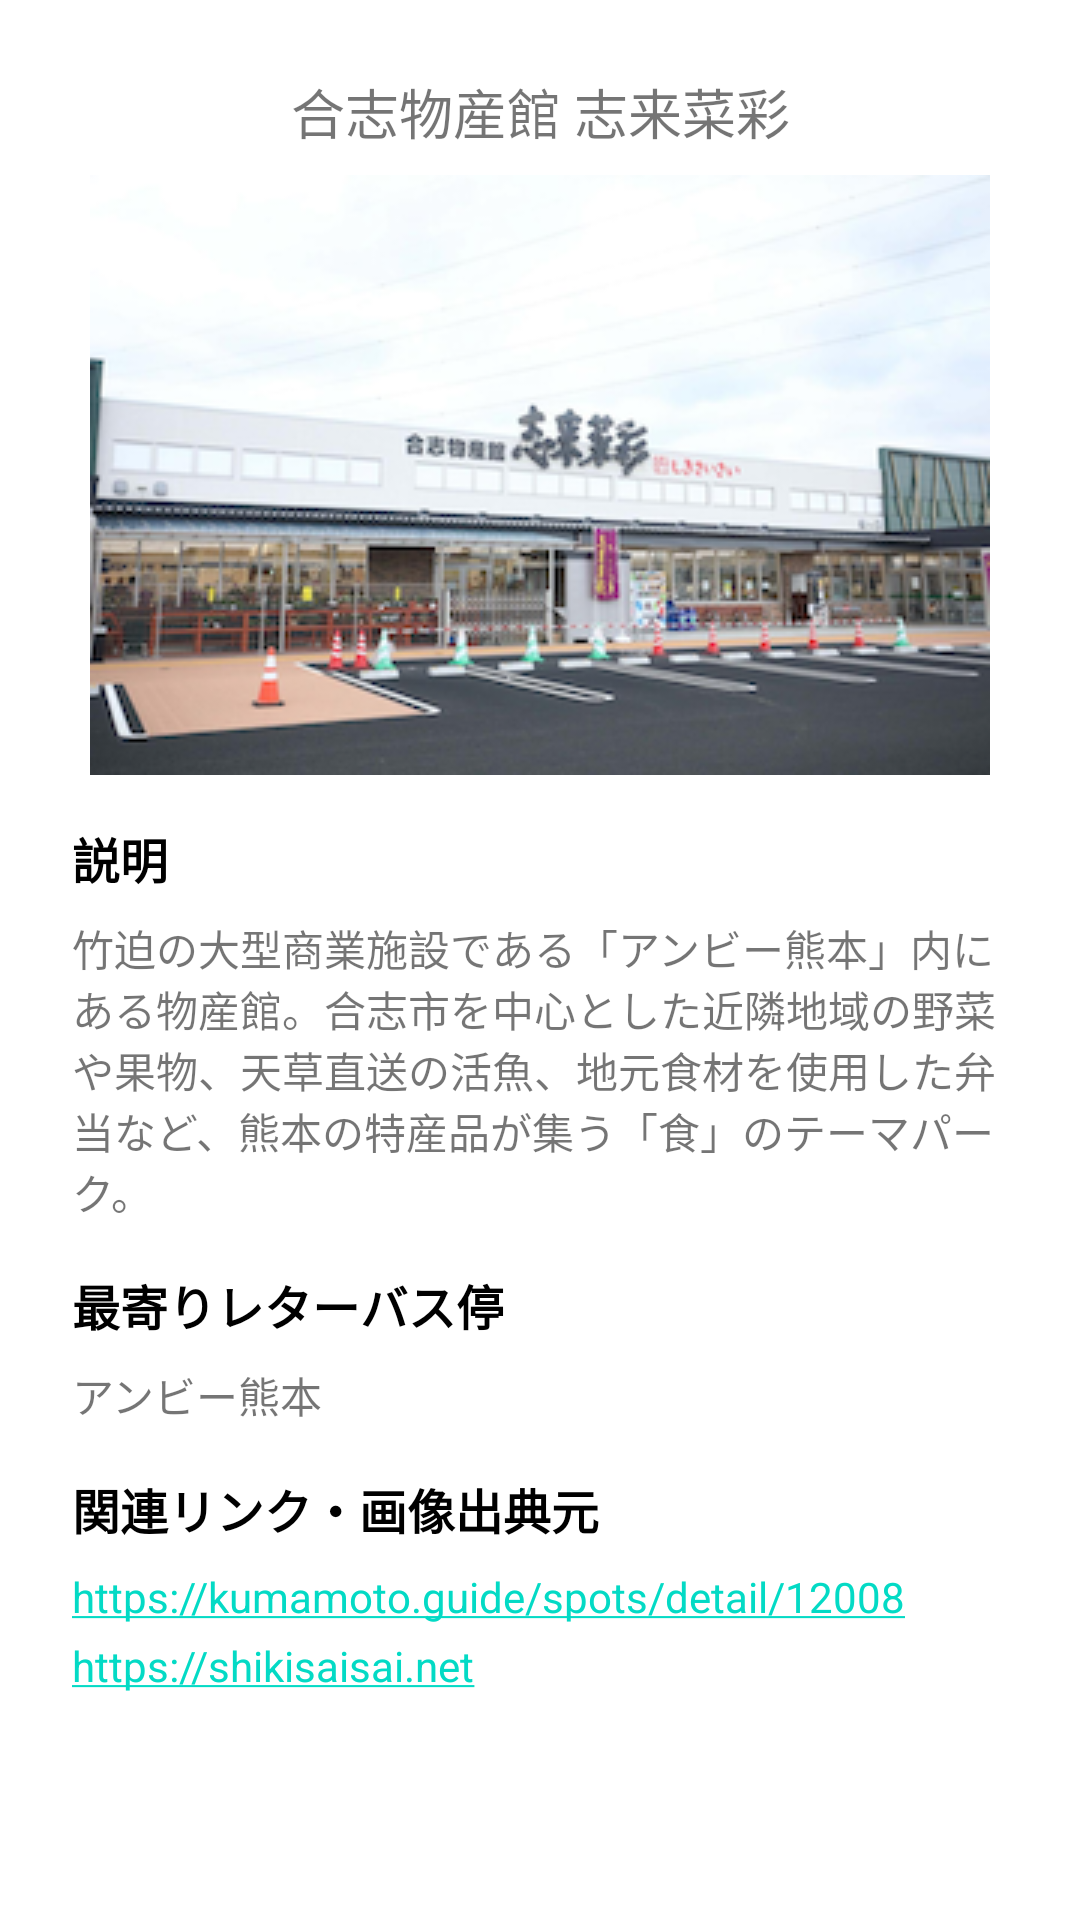

The Android layout XML behind this screen, and the referenced resources:
<!-- AndroidManifest.xml: application theme Theme.PBL -->
<!-- res/layout/activity_sikisai.xml -->
<?xml version="1.0" encoding="utf-8"?>
<androidx.constraintlayout.widget.ConstraintLayout xmlns:android="http://schemas.android.com/apk/res/android"
    xmlns:app="http://schemas.android.com/apk/res-auto"
    xmlns:tools="http://schemas.android.com/tools"
    android:layout_width="match_parent"
    android:layout_height="match_parent"
    tools:context=".sikisai">

    <TextView
        android:id="@+id/textView"
        android:layout_width="wrap_content"
        android:layout_height="wrap_content"
        android:layout_marginStart="24dp"
        android:layout_marginTop="24dp"
        android:layout_marginEnd="24dp"
        android:text="@string/sikisai"
        android:textSize="18sp"
        app:layout_constraintEnd_toEndOf="parent"
        app:layout_constraintStart_toStartOf="parent"
        app:layout_constraintTop_toTopOf="parent" />

    <ImageView
        android:id="@+id/imageView"
        android:layout_width="wrap_content"
        android:layout_height="wrap_content"
        android:layout_marginStart="8dp"
        android:layout_marginTop="8dp"
        android:layout_marginEnd="8dp"
        app:layout_constraintEnd_toEndOf="parent"
        app:layout_constraintStart_toStartOf="parent"
        app:layout_constraintTop_toBottomOf="@+id/textView"
        app:srcCompat="@drawable/sikisai" />

    <TextView
        android:id="@+id/textView4"
        android:layout_width="wrap_content"
        android:layout_height="wrap_content"
        android:layout_marginStart="24dp"
        android:layout_marginTop="16dp"
        android:text="@string/discription"
        android:textColor="#000000"
        android:textSize="16sp"
        android:textStyle="bold"
        app:layout_constraintStart_toStartOf="parent"
        app:layout_constraintTop_toBottomOf="@+id/imageView" />

    <TextView
        android:id="@+id/textView5"
        android:layout_width="0dp"
        android:layout_height="wrap_content"
        android:layout_marginStart="24dp"
        android:layout_marginTop="8dp"
        android:layout_marginEnd="24dp"
        android:layout_marginBottom="8dp"
        android:text="@string/sikisai_di"
        app:layout_constraintBottom_toTopOf="@+id/textView6"
        app:layout_constraintEnd_toEndOf="parent"
        app:layout_constraintHorizontal_bias="1.0"
        app:layout_constraintStart_toStartOf="parent"
        app:layout_constraintTop_toBottomOf="@+id/textView4" />

    <TextView
        android:id="@+id/textView6"
        android:layout_width="wrap_content"
        android:layout_height="wrap_content"
        android:layout_marginStart="24dp"
        android:layout_marginTop="16dp"
        android:text="@string/moyori"
        android:textColor="#000000"
        android:textSize="16sp"
        android:textStyle="bold"
        app:layout_constraintStart_toStartOf="parent"
        app:layout_constraintTop_toBottomOf="@+id/textView5" />

    <TextView
        android:id="@+id/textView7"
        android:layout_width="wrap_content"
        android:layout_height="wrap_content"
        android:layout_marginStart="24dp"
        android:layout_marginTop="8dp"
        android:text="@string/sikisai_mo"
        app:layout_constraintStart_toStartOf="parent"
        app:layout_constraintTop_toBottomOf="@+id/textView6" />

    <TextView
        android:id="@+id/textView8"
        android:layout_width="wrap_content"
        android:layout_height="wrap_content"
        android:layout_marginStart="24dp"
        android:layout_marginTop="16dp"
        android:text="@string/link"
        android:textColor="#000000"
        android:textSize="16sp"
        android:textStyle="bold"
        app:layout_constraintStart_toStartOf="parent"
        app:layout_constraintTop_toBottomOf="@+id/textView7" />

    <TextView
        android:id="@+id/textView9"
        android:layout_width="wrap_content"
        android:layout_height="wrap_content"
        android:layout_marginStart="24dp"
        android:layout_marginTop="8dp"
        android:autoLink="web"
        android:clickable="true"
        android:onClick="onClickURL1"
        android:text="@string/sikisai_li1"
        app:layout_constraintStart_toStartOf="parent"
        app:layout_constraintTop_toBottomOf="@+id/textView8"
        tools:ignore="TouchTargetSizeCheck" />

    <TextView
        android:id="@+id/textView10"
        android:layout_width="wrap_content"
        android:layout_height="wrap_content"
        android:layout_marginStart="24dp"
        android:layout_marginTop="4dp"
        android:autoLink="web"
        android:clickable="true"
        android:onClick="onClickURL2"
        android:text="@string/sikisai_li2"
        app:layout_constraintStart_toStartOf="parent"
        app:layout_constraintTop_toBottomOf="@+id/textView9"
        tools:ignore="TouchTargetSizeCheck" />
</androidx.constraintlayout.widget.ConstraintLayout>
<!-- resources referenced by this layout -->
<resources>
  <!-- drawable sikisai: png bitmap (drawable, 103512 bytes) -->
  <string name="discription">説明</string>
  <string name="link">関連リンク・画像出典元</string>
  <string name="moyori">最寄りレターバス停</string>
  <string name="sikisai">合志物産館 志来菜彩</string>
  <string name="sikisai_di">竹迫の大型商業施設である「アンビー熊本」内にある物産館。合志市を中心とした近隣地域の野菜や果物、天草直送の活魚、地元食材を使用した弁当など、熊本の特産品が集う「食」のテーマパーク。</string>
  <string name="sikisai_li1">https://kumamoto.guide/spots/detail/12008</string>
  <string name="sikisai_li2">https://shikisaisai.net</string>
  <string name="sikisai_mo">アンビー熊本</string>
  <style name="Theme.PBL" parent="Theme.MaterialComponents.DayNight.DarkActionBar">
          
          <item name="colorPrimary">@color/green_title</item>
          <item name="colorPrimaryVariant">@color/green_status</item>
          <item name="colorOnPrimary">@color/white</item>
          
          <item name="colorSecondary">@color/teal_200</item>
          <item name="colorSecondaryVariant">@color/teal_700</item>
          <item name="colorOnSecondary">@color/black</item>
          
          <item name="android:statusBarColor" tools:targetApi="l">?attr/colorPrimaryVariant</item>
          
      </style>
  <color name="green_title">#FF319900</color>
  <color name="green_status">#006600</color>
  <color name="white">#FFFFFFFF</color>
  <color name="teal_200">#FF03DAC5</color>
  <color name="teal_700">#FF018786</color>
  <color name="black">#FF000000</color>
</resources>
